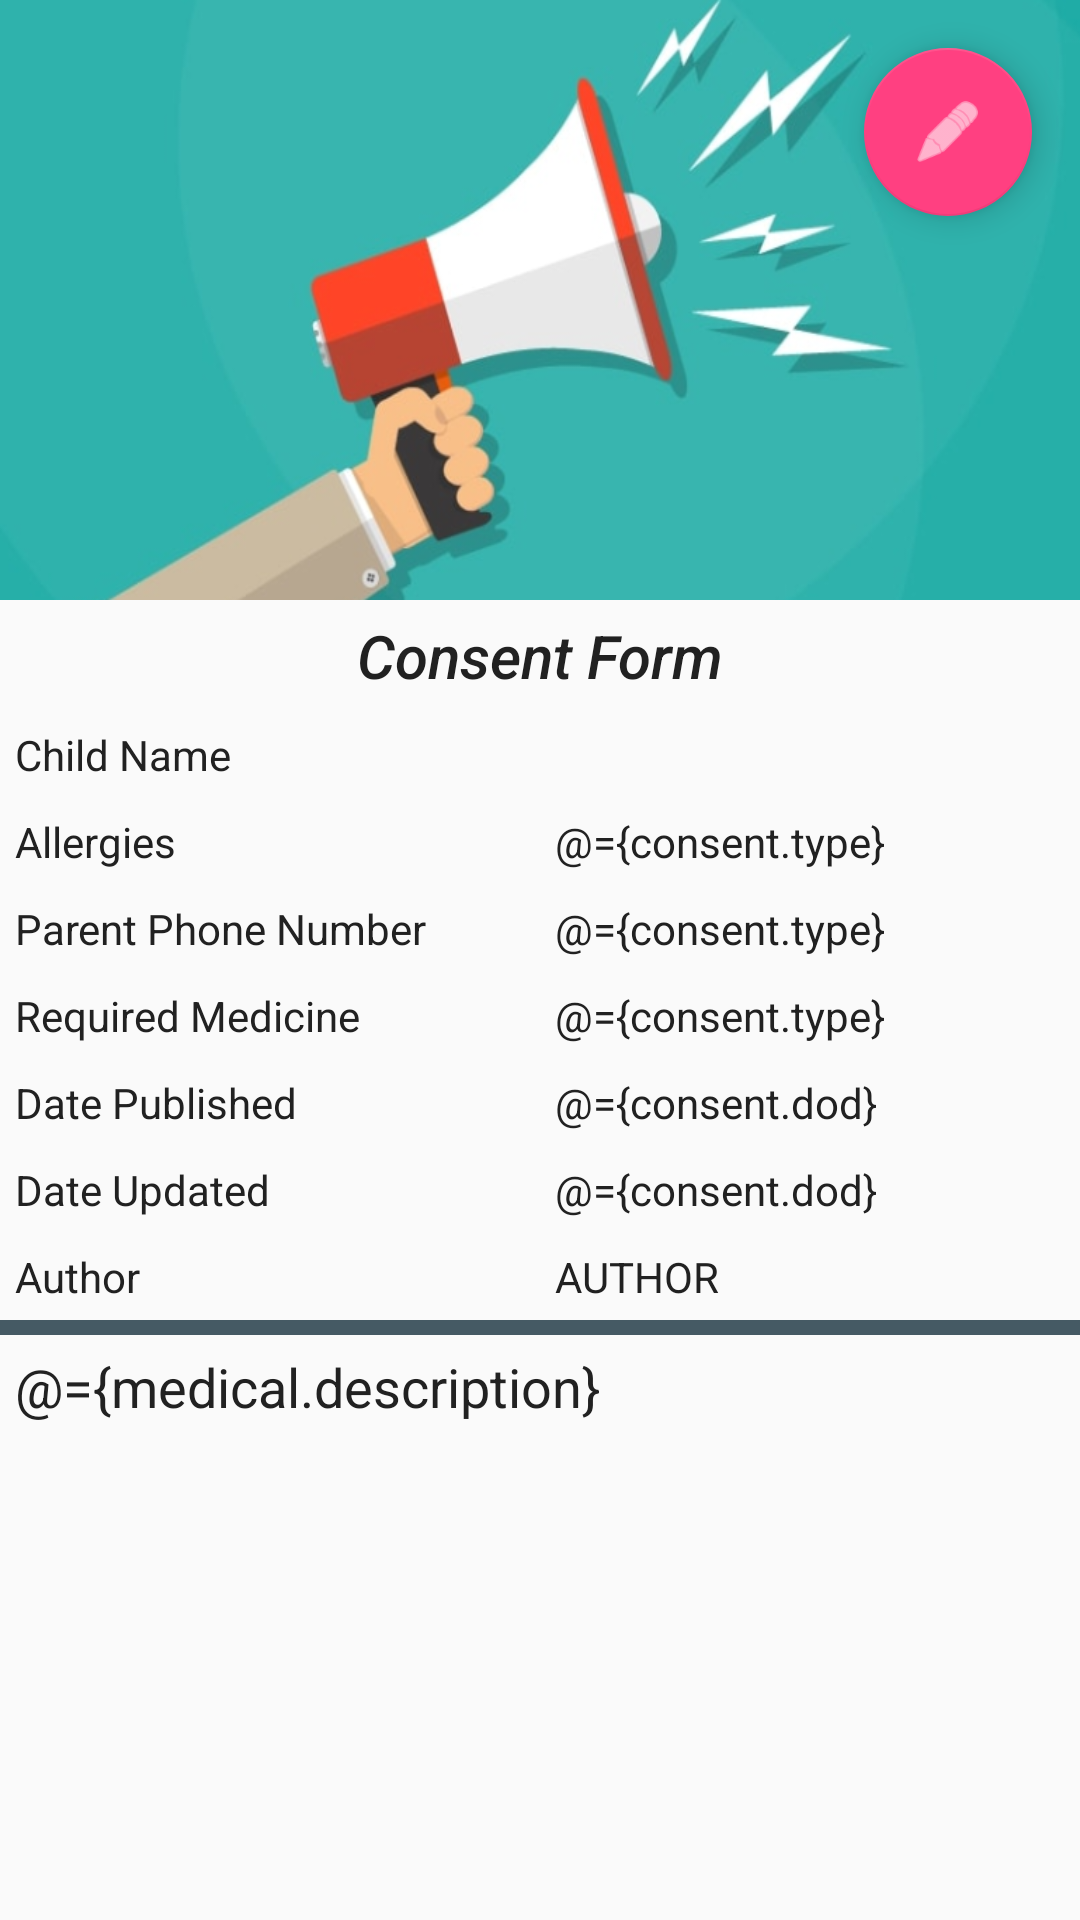

This screen was rendered from an Android layout file. Write that file and the resources it references.
<!-- AndroidManifest.xml: application theme AppTheme -->
<!-- res/layout/activity_medical_detail.xml -->
<?xml version="1.0" encoding="utf-8"?>
<androidx.coordinatorlayout.widget.CoordinatorLayout xmlns:tools="http://schemas.android.com/tools"
    android:layout_width="match_parent"
    android:layout_height="match_parent"
    xmlns:app="http://schemas.android.com/apk/res-auto"
    android:fitsSystemWindows="true"
    xmlns:android="http://schemas.android.com/apk/res/android">


    <com.google.android.material.appbar.AppBarLayout
        android:layout_width="match_parent"
        android:layout_height="wrap_content">

        <com.google.android.material.appbar.CollapsingToolbarLayout
            android:id="@+id/mCollapsingToolbarLayout"
            android:layout_width="match_parent"
            android:layout_height="200dp"
            android:fitsSystemWindows="true"
            app:contentScrim="?attr/colorPrimary"
            app:expandedTitleMarginEnd="8dp"
            app:expandedTitleMarginStart="4dp"
            app:layout_scrollFlags="scroll|exitUntilCollapsed"
            >

            <ImageView
                android:id="@+id/dMedicalImageView"
                android:layout_width="match_parent"
                android:layout_height="match_parent"
                android:fitsSystemWindows="true"
                android:scaleType="fitXY"
                android:src="@drawable/speaker"
                app:layout_collapseMode="parallax" />



            <com.google.android.material.floatingactionbutton.FloatingActionButton
                android:id="@+id/editMedicalFAB"
                android:layout_width="wrap_content"
                android:layout_height="wrap_content"
                android:layout_gravity="top|end"
                android:layout_margin="16dp"
                android:src="@android:drawable/ic_menu_edit"
                android:tint="@android:color/white" />
        </com.google.android.material.appbar.CollapsingToolbarLayout>

    </com.google.android.material.appbar.AppBarLayout>

    <androidx.core.widget.NestedScrollView
        android:layout_width="match_parent"
        android:layout_height="match_parent"
        app:layout_behavior="@string/appbar_scrolling_view_behavior">

        <LinearLayout
            android:layout_width="match_parent"
            android:layout_height="wrap_content"
            android:orientation="vertical">

            <TextView
                android:id="@+id/titleMedicalTV"
                fontPath="fonts/chalkboard.ttf"
                android:layout_width="match_parent"
                android:layout_height="wrap_content"
                android:padding="5dp"
                android:text="Consent Form"
                android:textAlignment="center"
                android:textAppearance="@style/TextAppearance.AppCompat.Title"
                android:textColor="@color/Black"
                android:textStyle="italic"
                tools:ignore="MissingPrefix" />

            <LinearLayout
                android:layout_width="match_parent"
                android:layout_height="wrap_content"
                android:orientation="horizontal">

                <TextView
                    android:layout_width="0dp"
                    android:layout_weight="0.5"
                    android:layout_height="wrap_content"
                    android:padding="5dp"
                    android:text="Child Name"
                    android:textColor="@color/Black" />

                <TextView
                    android:id="@+id/medicalChildNameTV"
                    android:layout_width="0dp"
                    android:layout_weight="0.5"
                    android:layout_height="wrap_content"
                    android:padding="5dp"
                    android:textColor="@color/Black"
                    android:text="" />
            </LinearLayout>
            <LinearLayout
                android:layout_width="match_parent"
                android:layout_height="wrap_content"
                android:orientation="horizontal">

                <TextView
                    android:layout_width="0dp"
                    android:layout_weight="0.5"
                    android:layout_height="wrap_content"
                    android:padding="5dp"
                    android:text="Allergies"
                    android:textColor="@color/Black" />

                <TextView
                    android:id="@+id/allergiesTV"
                    android:layout_width="0dp"
                    android:layout_weight="0.5"
                    android:layout_height="wrap_content"
                    android:padding="5dp"
                    android:textColor="@color/Black"
                    android:text="@={consent.type}" />


            </LinearLayout>
            <LinearLayout
                android:layout_width="match_parent"
                android:layout_height="wrap_content"
                android:orientation="horizontal">

                <TextView
                    android:layout_width="0dp"
                    android:layout_weight="0.5"
                    android:layout_height="wrap_content"
                    android:padding="5dp"
                    android:text="Parent Phone Number"
                    android:textColor="@color/Black" />

                <TextView
                    android:id="@+id/mParentPhoneNumberTV"
                    android:layout_width="0dp"
                    android:layout_weight="0.5"
                    android:layout_height="wrap_content"
                    android:padding="5dp"
                    android:textColor="@color/Black"
                    android:text="@={consent.type}" />


            </LinearLayout>
            <LinearLayout
                android:layout_width="match_parent"
                android:layout_height="wrap_content"
                android:orientation="horizontal">

                <TextView
                    android:layout_width="0dp"
                    android:layout_weight="0.5"
                    android:layout_height="wrap_content"
                    android:padding="5dp"
                    android:text="Required Medicine"
                    android:textColor="@color/Black" />

                <TextView
                    android:id="@+id/requiredMedicineTV"
                    android:layout_width="0dp"
                    android:layout_weight="0.5"
                    android:layout_height="wrap_content"
                    android:padding="5dp"
                    android:textColor="@color/Black"
                    android:text="@={consent.type}" />


            </LinearLayout>

            <LinearLayout
                android:layout_width="match_parent"
                android:layout_height="wrap_content"
                android:orientation="horizontal">

                <TextView
                    android:layout_width="0dp"
                    android:layout_weight="0.5"
                    android:layout_height="wrap_content"
                    android:padding="5dp"
                    android:text="Date Published"
                    android:textColor="@color/Black" />

                <TextView
                    android:id="@+id/datePublishedMedicalTV"
                    android:layout_width="0dp"
                    android:layout_weight="0.5"
                    android:layout_height="wrap_content"
                    android:padding="5dp"
                    android:textColor="@color/Black"
                    android:text="@={consent.dod}" />

            </LinearLayout>
            <LinearLayout
                android:layout_width="match_parent"
                android:layout_height="wrap_content"
                android:orientation="horizontal">

                <TextView
                    android:layout_width="0dp"
                    android:layout_weight="0.5"
                    android:layout_height="wrap_content"
                    android:padding="5dp"
                    android:text="Date Updated"
                    android:textColor="@color/Black" />

                <TextView
                    android:id="@+id/dateMedicalUpdatedTV"
                    android:layout_width="0dp"
                    android:layout_weight="0.5"
                    android:layout_height="wrap_content"
                    android:padding="5dp"
                    android:textColor="@color/Black"
                    android:text="@={consent.dod}" />

            </LinearLayout>
            <LinearLayout
                android:layout_width="match_parent"
                android:layout_height="wrap_content"
                android:orientation="horizontal">

                <TextView
                    android:layout_width="0dp"
                    android:layout_weight="0.5"
                    android:layout_height="wrap_content"
                    android:padding="5dp"
                    android:text="Author"
                    android:textColor="@color/Black" />

                <TextView
                    android:id="@+id/authorMedicalTV"
                    android:layout_width="0dp"
                    android:layout_weight="0.5"
                    android:layout_height="wrap_content"
                    android:padding="5dp"
                    android:textColor="@color/Black"
                    android:text="AUTHOR" />

            </LinearLayout>

            <View
                android:background="@color/darkBlueGrey"
                android:layout_width="match_parent"
                android:layout_height="5dp"/>

            <TextView
                android:id="@+id/medicalDescriptionTV"
                android:layout_width="match_parent"
                android:layout_height="wrap_content"
                android:padding="5dp"
                android:textAppearance="@style/TextAppearance.AppCompat.Medium"
                android:textColor="@color/Black"
                android:text="@={medical.description}" />

        </LinearLayout>
    </androidx.core.widget.NestedScrollView>
</androidx.coordinatorlayout.widget.CoordinatorLayout>
<!-- resources referenced by this layout -->
<resources>
  <color name="Black">#212121</color>
  <color name="darkBlueGrey">#455A64</color>
  <!-- drawable speaker: png bitmap (drawable-v24, 159177 bytes) -->
  <style name="AppTheme" parent="Theme.AppCompat.Light.DarkActionBar">
          
          <item name="colorPrimary">@color/lightBlue</item>
          <item name="colorPrimaryDark">@color/colorPrimaryDark</item>
          <item name="colorAccent">@color/colorAccent</item>
          <item name="android:windowAnimationStyle">@style/MyActivityAnimations</item>
      </style>
  <color name="lightBlue">#8BB1F3</color>
  <color name="colorPrimaryDark">@color/deeperBlue</color>
  <color name="colorAccent">#FF4081</color>
  <style name="MyActivityAnimations" parent="@android:style/Animation.Activity">
          <item name="android:activityOpenEnterAnimation">@anim/slide_in_right</item>
          <item name="android:activityOpenExitAnimation">@anim/slide_out_left</item>
          <item name="android:activityCloseEnterAnimation">@anim/slide_in_left</item>
          <item name="android:activityCloseExitAnimation">@anim/slide_out_right</item>
      </style>
  <color name="deeperBlue">#5786d9</color>
</resources>
